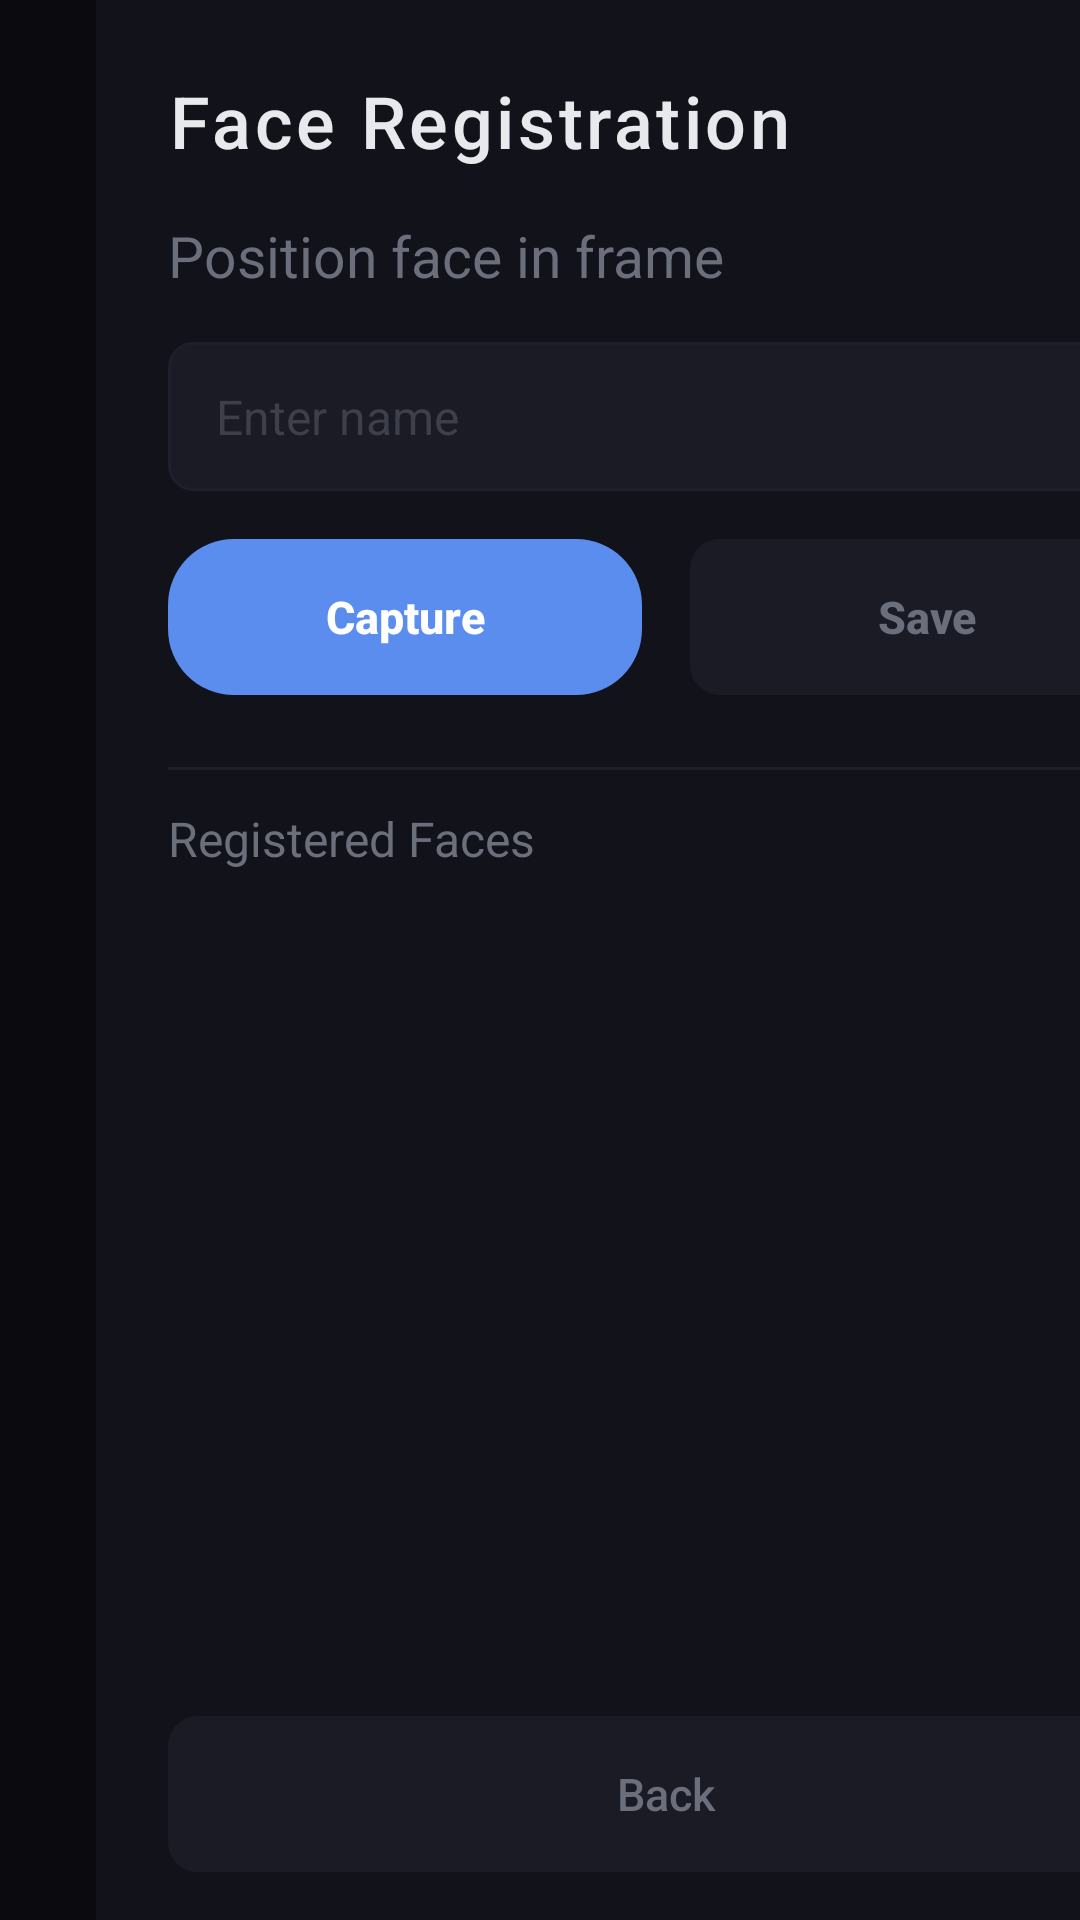

Reconstruct the res/layout file that produces this screen, plus the resources it refers to.
<!-- AndroidManifest.xml: application theme AppTheme -->
<!-- res/layout/activity_face_registration.xml -->
<?xml version="1.0" encoding="utf-8"?>
<LinearLayout xmlns:android="http://schemas.android.com/apk/res/android"
    android:layout_width="match_parent"
    android:layout_height="match_parent"
    android:orientation="horizontal"
    android:background="@color/background">

    
    <FrameLayout
        android:layout_width="0dp"
        android:layout_height="match_parent"
        android:layout_weight="1"
        android:layout_margin="@dimen/space_lg">

        <ImageView
            android:id="@+id/previewImage"
            android:layout_width="match_parent"
            android:layout_height="match_parent"
            android:background="@color/surface"
            android:scaleType="fitCenter"
            android:contentDescription="Face preview" />

        
        <LinearLayout
            android:layout_width="match_parent"
            android:layout_height="wrap_content"
            android:layout_gravity="bottom"
            android:orientation="vertical"
            android:background="#99000000"
            android:paddingStart="@dimen/space_md"
            android:paddingEnd="@dimen/space_md"
            android:paddingTop="@dimen/space_sm"
            android:paddingBottom="@dimen/space_sm">

            <TextView
                android:id="@+id/cameraStatusText"
                style="@style/TextMicro"
                android:layout_width="match_parent"
                android:layout_height="wrap_content"
                android:text="Camera: initializing..."
                android:textColor="@color/text_secondary" />

            <ProgressBar
                android:id="@+id/captureProgress"
                style="?android:attr/progressBarStyleHorizontal"
                android:layout_width="match_parent"
                android:layout_height="wrap_content"
                android:layout_marginTop="@dimen/space_xs"
                android:max="3"
                android:progress="0"
                android:visibility="gone"
                android:progressTint="@color/accent"
                android:progressBackgroundTint="@color/surface_elevated" />

        </LinearLayout>
    </FrameLayout>

    
    <LinearLayout
        android:layout_width="@dimen/right_panel_width"
        android:layout_height="match_parent"
        android:orientation="vertical"
        android:background="@color/surface"
        android:paddingStart="@dimen/space_xl"
        android:paddingEnd="@dimen/space_xl"
        android:paddingTop="@dimen/space_xl"
        android:paddingBottom="@dimen/space_lg">

        
        <TextView
            style="@style/TextTitle"
            android:layout_width="match_parent"
            android:layout_height="wrap_content"
            android:text="Face Registration"
            android:letterSpacing="0.05" />

        
        <TextView
            android:id="@+id/statusText"
            style="@style/TextBody"
            android:layout_width="match_parent"
            android:layout_height="wrap_content"
            android:layout_marginTop="@dimen/space_lg"
            android:text="Position face in frame"
            android:textColor="@color/text_secondary" />

        
        <EditText
            android:id="@+id/nameInput"
            android:layout_width="match_parent"
            android:layout_height="wrap_content"
            android:layout_marginTop="@dimen/space_lg"
            android:background="@drawable/bg_input_field"
            android:hint="Enter name"
            android:textSize="16sp"
            android:textColor="@color/text_primary"
            android:textColorHint="@color/text_muted"
            android:paddingStart="@dimen/space_lg"
            android:paddingEnd="@dimen/space_lg"
            android:paddingTop="14dp"
            android:paddingBottom="14dp"
            android:inputType="textPersonName"
            android:maxLines="1"
            android:imeOptions="actionDone" />

        
        <LinearLayout
            android:layout_width="match_parent"
            android:layout_height="wrap_content"
            android:layout_marginTop="@dimen/space_lg"
            android:orientation="horizontal">

            <Button
                android:id="@+id/captureButton"
                android:layout_width="0dp"
                android:layout_height="@dimen/button_height"
                android:layout_weight="1"
                android:layout_marginEnd="@dimen/space_sm"
                android:background="@drawable/bg_button_accent"
                android:text="Capture"
                android:textColor="#FFFFFF"
                android:textSize="15sp"
                android:textStyle="bold"
                android:textAllCaps="false"
                android:stateListAnimator="@null"
                android:enabled="false" />

            <Button
                android:id="@+id/saveButton"
                android:layout_width="0dp"
                android:layout_height="@dimen/button_height"
                android:layout_weight="1"
                android:layout_marginStart="@dimen/space_sm"
                android:background="@drawable/bg_button"
                android:text="Save"
                android:textColor="@color/text_secondary"
                android:textSize="15sp"
                android:textStyle="bold"
                android:textAllCaps="false"
                android:stateListAnimator="@null"
                android:enabled="false" />

        </LinearLayout>

        
        <View
            android:layout_width="match_parent"
            android:layout_height="1dp"
            android:layout_marginTop="@dimen/space_xl"
            android:background="@color/divider" />

        <TextView
            style="@style/TextCaption"
            android:layout_width="match_parent"
            android:layout_height="wrap_content"
            android:layout_marginTop="@dimen/space_md"
            android:text="Registered Faces"
            android:textColor="@color/text_secondary" />

        
        <ScrollView
            android:layout_width="match_parent"
            android:layout_height="0dp"
            android:layout_weight="1"
            android:layout_marginTop="@dimen/space_sm"
            android:scrollbars="none">

            <LinearLayout
                android:id="@+id/faceListLayout"
                android:layout_width="match_parent"
                android:layout_height="wrap_content"
                android:orientation="vertical" />

        </ScrollView>

        
        <Button
            android:id="@+id/backButton"
            android:layout_width="match_parent"
            android:layout_height="@dimen/button_height"
            android:layout_marginTop="@dimen/space_md"
            android:background="@drawable/bg_button"
            android:text="Back"
            android:textColor="@color/text_secondary"
            android:textSize="15sp"
            android:textAllCaps="false"
            android:stateListAnimator="@null" />

    </LinearLayout>

</LinearLayout>
<!-- resources referenced by this layout -->
<resources>
  <color name="accent">#5B8DEF</color>
  <color name="background">#0A0A0F</color>
  <color name="divider">#1E1F2A</color>
  <color name="surface">#12131A</color>
  <color name="surface_elevated">#1A1B24</color>
  <color name="text_muted">#3D3F4A</color>
  <color name="text_primary">#E8E9ED</color>
  <color name="text_secondary">#6B6E7B</color>
  <dimen name="button_height">52dp</dimen>
  <dimen name="right_panel_width">380dp</dimen>
  <dimen name="space_lg">16dp</dimen>
  <dimen name="space_md">12dp</dimen>
  <dimen name="space_sm">8dp</dimen>
  <dimen name="space_xl">24dp</dimen>
  <dimen name="space_xs">4dp</dimen>
  <!-- drawable bg_button (drawable) -->
  <?xml version="1.0" encoding="utf-8"?>
  <shape xmlns:android="http://schemas.android.com/apk/res/android"
      android:shape="rectangle">
      <solid android:color="@color/surface_elevated" />
      <corners android:radius="@dimen/button_radius" />
  </shape>
  <!-- drawable bg_button_accent (drawable) -->
  <?xml version="1.0" encoding="utf-8"?>
  <ripple xmlns:android="http://schemas.android.com/apk/res/android"
      android:color="#33FFFFFF">
      <item>
          <shape android:shape="rectangle">
              <solid android:color="@color/accent" />
              <corners android:radius="22dp" />
          </shape>
      </item>
  </ripple>
  <!-- drawable bg_input_field (drawable) -->
  <?xml version="1.0" encoding="utf-8"?>
  <shape xmlns:android="http://schemas.android.com/apk/res/android"
      android:shape="rectangle">
      <solid android:color="@color/surface_elevated" />
      <corners android:radius="8dp" />
      <stroke
          android:width="1dp"
          android:color="@color/divider" />
  </shape>
  <style name="TextBody">
          <item name="android:textSize">19sp</item>
          <item name="android:textColor">@color/text_primary</item>
      </style>
  <style name="TextCaption">
          <item name="android:textSize">16sp</item>
          <item name="android:textColor">@color/text_secondary</item>
      </style>
  <style name="TextMicro">
          <item name="android:textSize">14sp</item>
          <item name="android:textColor">@color/text_muted</item>
      </style>
  <style name="TextTitle">
          <item name="android:textSize">24sp</item>
          <item name="android:textFontWeight">500</item>
          <item name="android:textColor">@color/text_primary</item>
      </style>
  <style name="AppTheme" parent="android:Theme.DeviceDefault.NoActionBar">
          <item name="android:windowBackground">@color/background</item>
          <item name="android:statusBarColor">@color/background</item>
          <item name="android:navigationBarColor">@color/background</item>
      </style>
  <dimen name="button_radius">10dp</dimen>
</resources>
